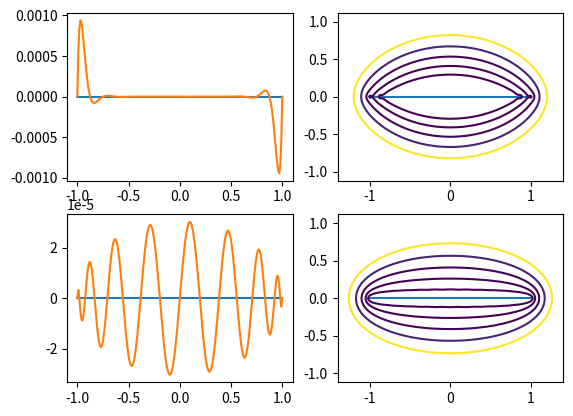

Here is the Python script that generated this plot:
# Polynomials and corresponding equipotential curves
import matplotlib.pyplot as plt
import numpy as np
from math import *

N = 16

plt.figure()

for i in range(1,3):
    if i == 1:
        s = ' equispaced points'
        x = [-1 + 2*j/N for j in range(N+1)]
    else:
        s = ' Chebyshev points'
        x = [cos(pi*j/N) for j in range(N+1)]

    p = np.poly(x)
    xx = np.linspace(-1,1,200)
    pp = np.polyval(p,xx)

    y = [0 for xi in x]
    plt.subplot(2,2,((2*i)-1))
    plt.plot(x,y)
    plt.plot(xx,pp)

    plt.subplot(2,2,2*i)
    plt.plot(np.real(x), np.imag(x))
    xgrid = np.linspace(-1.4,1.4,141)
    ygrid = np.linspace(-1.12,1.12,113)

    print(xgrid)
    print(ygrid)
    xx,yy = np.meshgrid(xgrid, ygrid)
    zz = [xi+1j*yi for xi,yi in zip(xx,yy)]
    pp = np.polyval(p,zz)
    pp = np.absolute(pp)

    levels = [10**(j) for j in range(-4,1)]
    plt.contour(xx,yy,pp,levels)
    plt.xlim(-1.4,1.4)
    plt.ylim(-1.12,1.12)

plt.savefig('output10.png')
